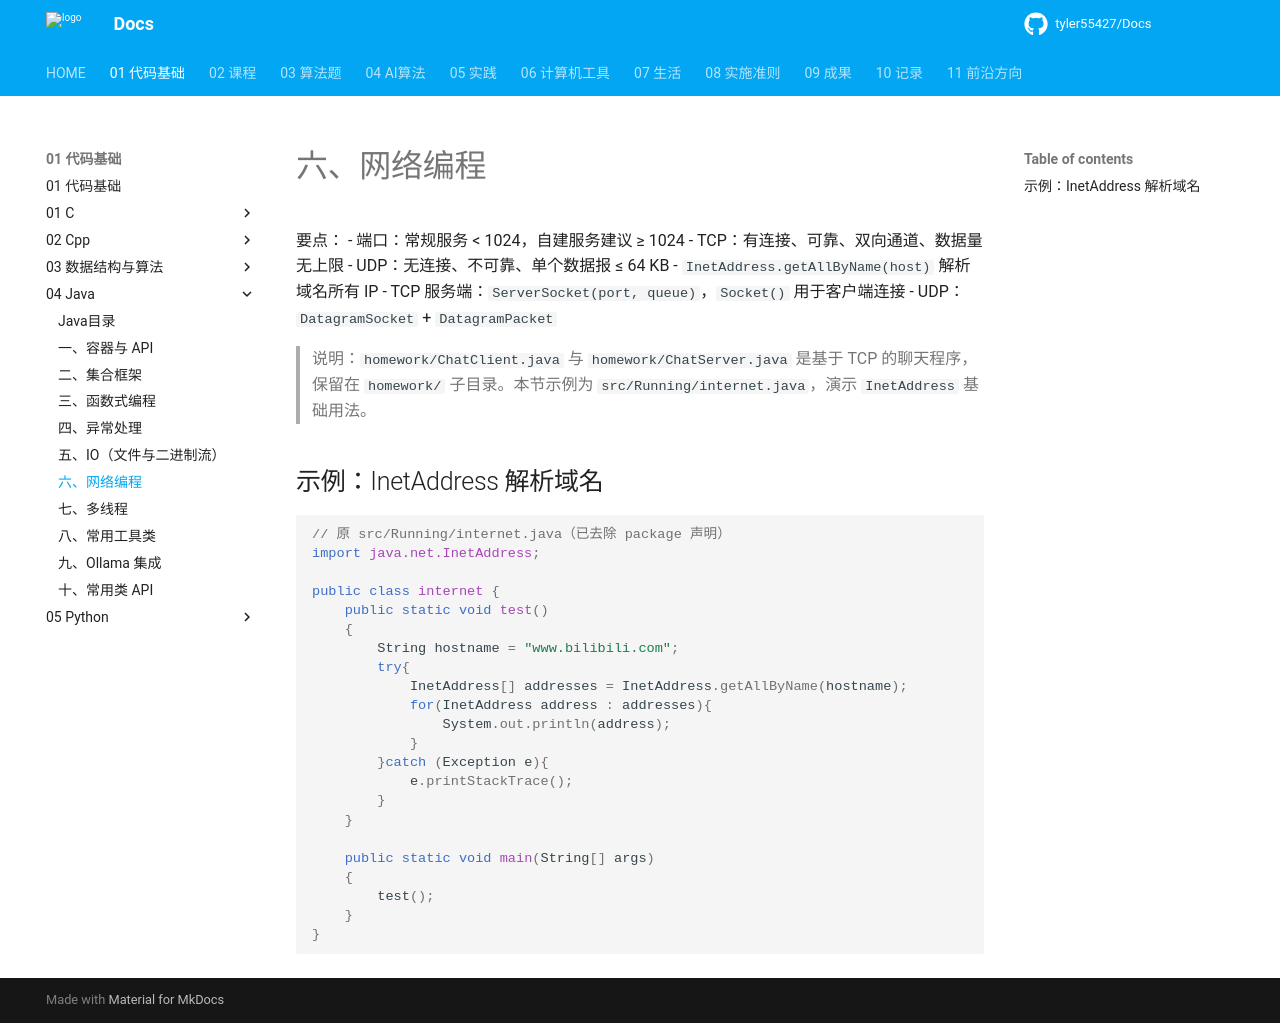

repository: tyler55427/Docs · page: 01_代码基础/04_Java/06_网络编程/index.html · generator: mkdocs

# 六、网络编程

要点：
- 端口：常规服务 < 1024，自建服务建议 ≥ 1024
- TCP：有连接、可靠、双向通道、数据量无上限
- UDP：无连接、不可靠、单个数据报 ≤ 64 KB
- `InetAddress.getAllByName(host)` 解析域名所有 IP
- TCP 服务端：`ServerSocket(port, queue)`，`Socket()` 用于客户端连接
- UDP：`DatagramSocket` + `DatagramPacket`

> 说明：`homework/ChatClient.java` 与 `homework/ChatServer.java` 是基于 TCP 的聊天程序，保留在 `homework/` 子目录。本节示例为 `src/Running/internet.java`，演示 `InetAddress` 基础用法。

## 示例：InetAddress 解析域名

```java
// 原 src/Running/internet.java（已去除 package 声明）
import java.net.InetAddress;

public class internet {
    public static void test()
    {
        String hostname = "www.bilibili.com";
        try{
            InetAddress[] addresses = InetAddress.getAllByName(hostname);
            for(InetAddress address : addresses){
                System.out.println(address);
            }
        }catch (Exception e){
            e.printStackTrace();
        }
    }

    public static void main(String[] args)
    {
        test();
    }
}
```
